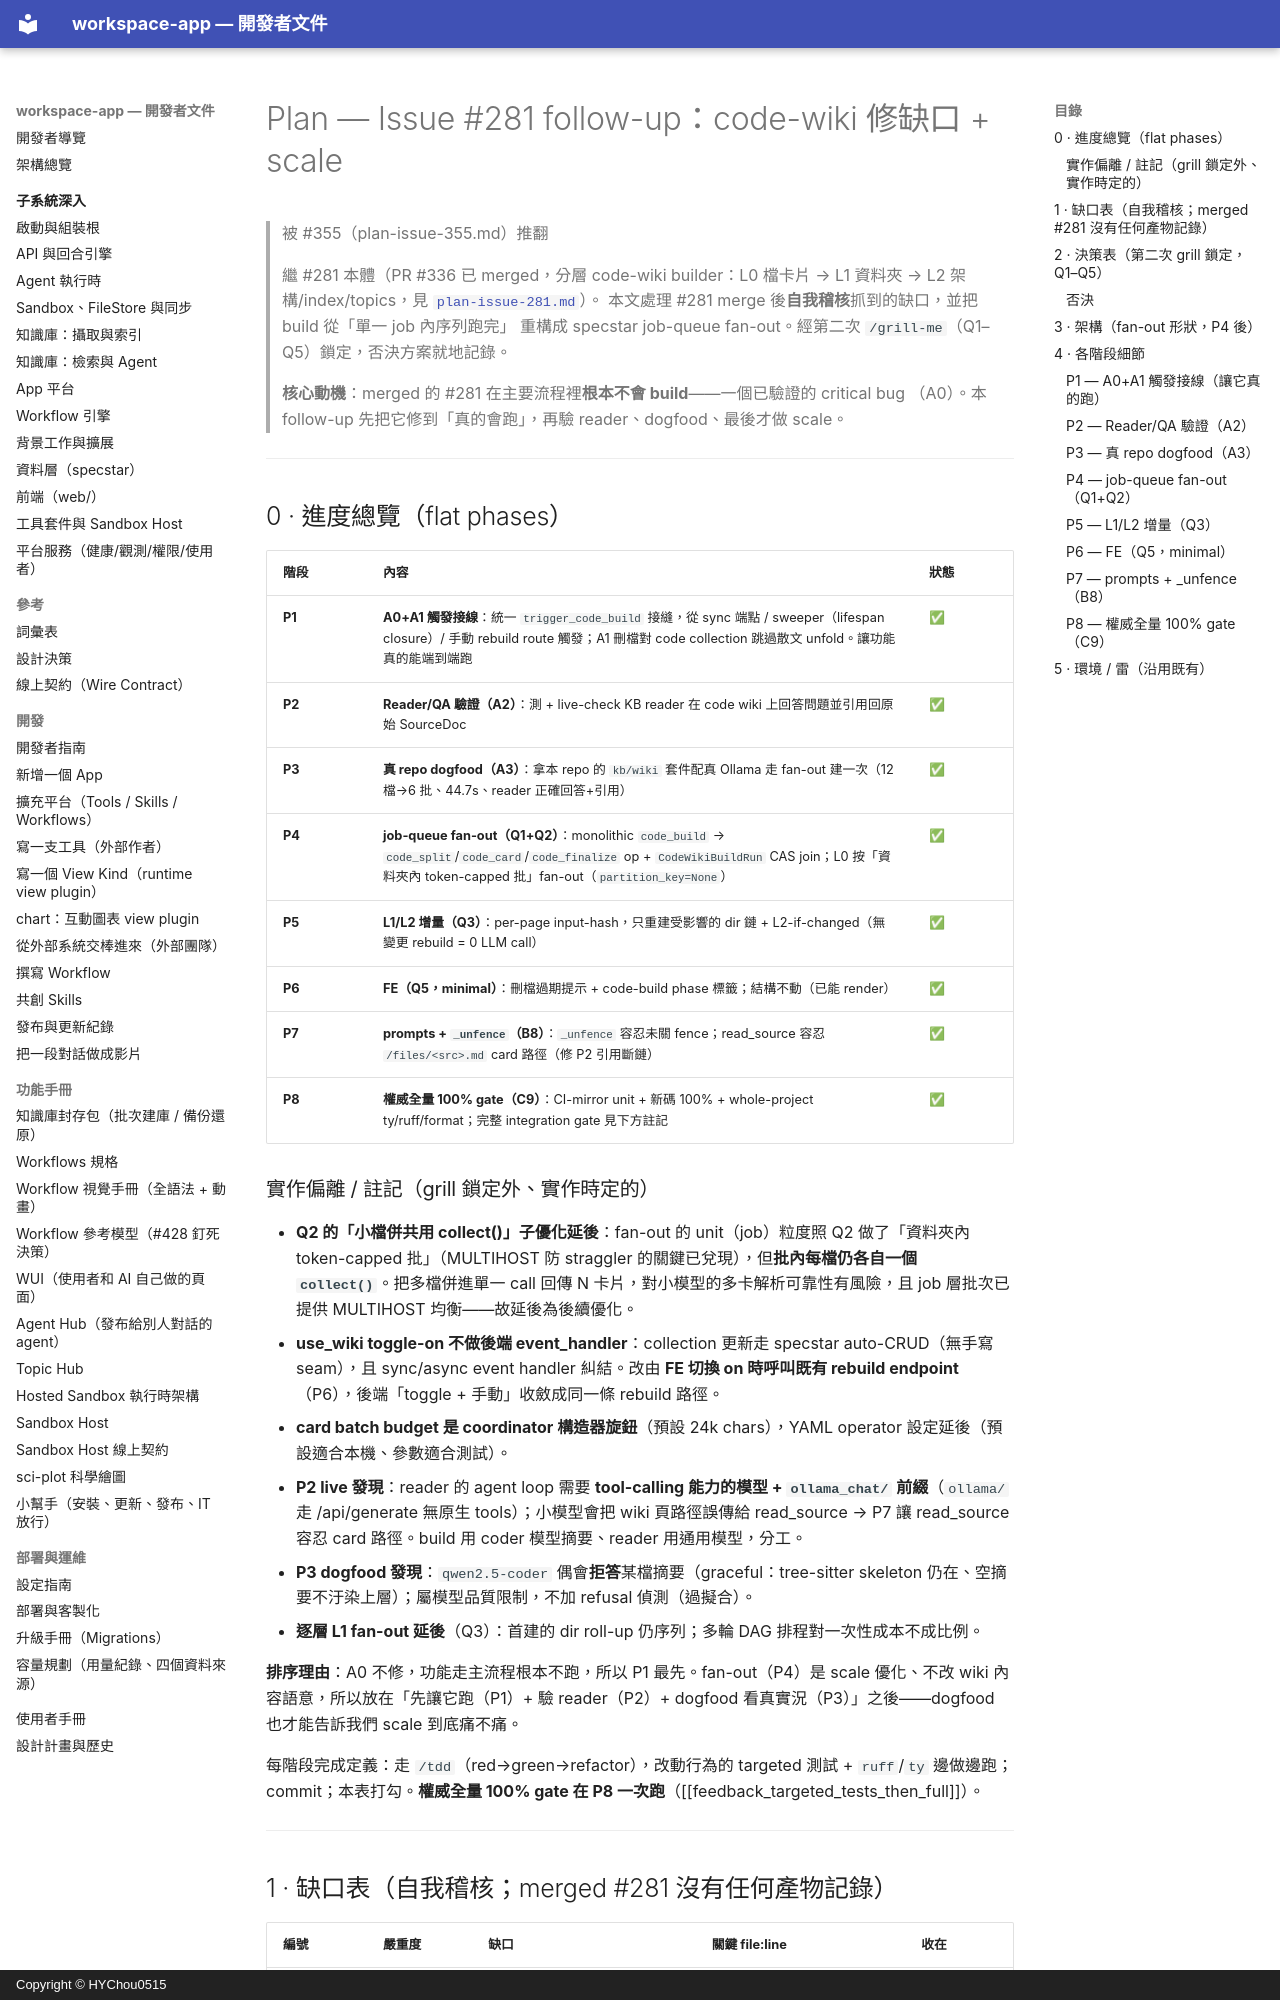

repository: HYChou0515/ai-workspace · page: plan-issue-281-followup/index.html · generator: mkdocs · copyright: Copyright © HYChou0515

# Plan — Issue #281 follow-up：code-wiki 修缺口 + scale

> 被 #355（plan-issue-355.md）推翻

> 繼 #281 本體（PR #336 已 merged，分層 code-wiki builder：L0 檔卡片 → L1 資料夾 →
> L2 架構/index/topics，見 [`plan-issue-281.md`](plan-issue-281.md)）。
> 本文處理 #281 merge 後**自我稽核**抓到的缺口，並把 build 從「單一 job 內序列跑完」
> 重構成 specstar job-queue fan-out。經第二次 `/grill-me`（Q1–Q5）鎖定，否決方案就地記錄。
>
> **核心動機**：merged 的 #281 在主要流程裡**根本不會 build**——一個已驗證的 critical bug
> （A0）。本 follow-up 先把它修到「真的會跑」，再驗 reader、dogfood、最後才做 scale。

---

## 0 · 進度總覽（flat phases）

| 階段 | 內容 | 狀態 |
|---|---|---|
| **P1** | **A0+A1 觸發接線**：統一 `trigger_code_build` 接縫，從 sync 端點 / sweeper（lifespan closure）/ 手動 rebuild route 觸發；A1 刪檔對 code collection 跳過散文 unfold。讓功能真的能端到端跑 | ✅ |
| **P2** | **Reader/QA 驗證（A2）**：測 + live-check KB reader 在 code wiki 上回答問題並引用回原始 SourceDoc | ✅ |
| **P3** | **真 repo dogfood（A3）**：拿本 repo 的 `kb/wiki` 套件配真 Ollama 走 fan-out 建一次（12 檔→6 批、44.7s、reader 正確回答+引用）| ✅ |
| **P4** | **job-queue fan-out（Q1+Q2）**：monolithic `code_build` → `code_split`/`code_card`/`code_finalize` op + `CodeWikiBuildRun` CAS join；L0 按「資料夾內 token-capped 批」fan-out（`partition_key=None`）| ✅ |
| **P5** | **L1/L2 增量（Q3）**：per-page input-hash，只重建受影響的 dir 鏈 + L2-if-changed（無變更 rebuild = 0 LLM call）| ✅ |
| **P6** | **FE（Q5，minimal）**：刪檔過期提示 + code-build phase 標籤；結構不動（已能 render）| ✅ |
| **P7** | **prompts + `_unfence`（B8）**：`_unfence` 容忍未關 fence；read_source 容忍 `/files/<src>.md` card 路徑（修 P2 引用斷鏈）| ✅ |
| **P8** | **權威全量 100% gate（C9）**：CI-mirror unit + 新碼 100% + whole-project ty/ruff/format；完整 integration gate 見下方註記 | ✅ |

### 實作偏離 / 註記（grill 鎖定外、實作時定的）

- **Q2 的「小檔併共用 collect()」子優化延後**：fan-out 的 unit（job）粒度照 Q2 做了「資料夾內 token-capped 批」（MULTIHOST 防 straggler 的關鍵已兌現），但**批內每檔仍各自一個 `collect()`**。把多檔併進單一 call 回傳 N 卡片，對小模型的多卡解析可靠性有風險，且 job 層批次已提供 MULTIHOST 均衡——故延後為後續優化。
- **use_wiki toggle-on 不做後端 event_handler**：collection 更新走 specstar auto-CRUD（無手寫 seam），且 sync/async event handler 糾結。改由 **FE 切換 on 時呼叫既有 rebuild endpoint**（P6），後端「toggle + 手動」收斂成同一條 rebuild 路徑。
- **card batch budget 是 coordinator 構造器旋鈕**（預設 24k chars），YAML operator 設定延後（預設適合本機、參數適合測試）。
- **P2 live 發現**：reader 的 agent loop 需要 **tool-calling 能力的模型 + `ollama_chat/` 前綴**（`ollama/` 走 /api/generate 無原生 tools）；小模型會把 wiki 頁路徑誤傳給 read_source → P7 讓 read_source 容忍 card 路徑。build 用 coder 模型摘要、reader 用通用模型，分工。
- **P3 dogfood 發現**：`qwen2.5-coder` 偶會**拒答**某檔摘要（graceful：tree-sitter skeleton 仍在、空摘要不汙染上層）；屬模型品質限制，不加 refusal 偵測（過擬合）。
- **逐層 L1 fan-out 延後**（Q3）：首建的 dir roll-up 仍序列；多輪 DAG 排程對一次性成本不成比例。

**排序理由**：A0 不修，功能走主流程根本不跑，所以 P1 最先。fan-out（P4）是 scale 優化、不改 wiki 內容語意，所以放在「先讓它跑（P1）+ 驗 reader（P2）+ dogfood 看真實況（P3）」之後——dogfood 也才能告訴我們 scale 到底痛不痛。

每階段完成定義：走 `/tdd`（red→green→refactor），改動行為的 targeted 測試 + `ruff`/`ty` 邊做邊跑；commit；本表打勾。**權威全量 100% gate 在 P8 一次跑**（[[feedback_targeted_tests_then_full]]）。

---
